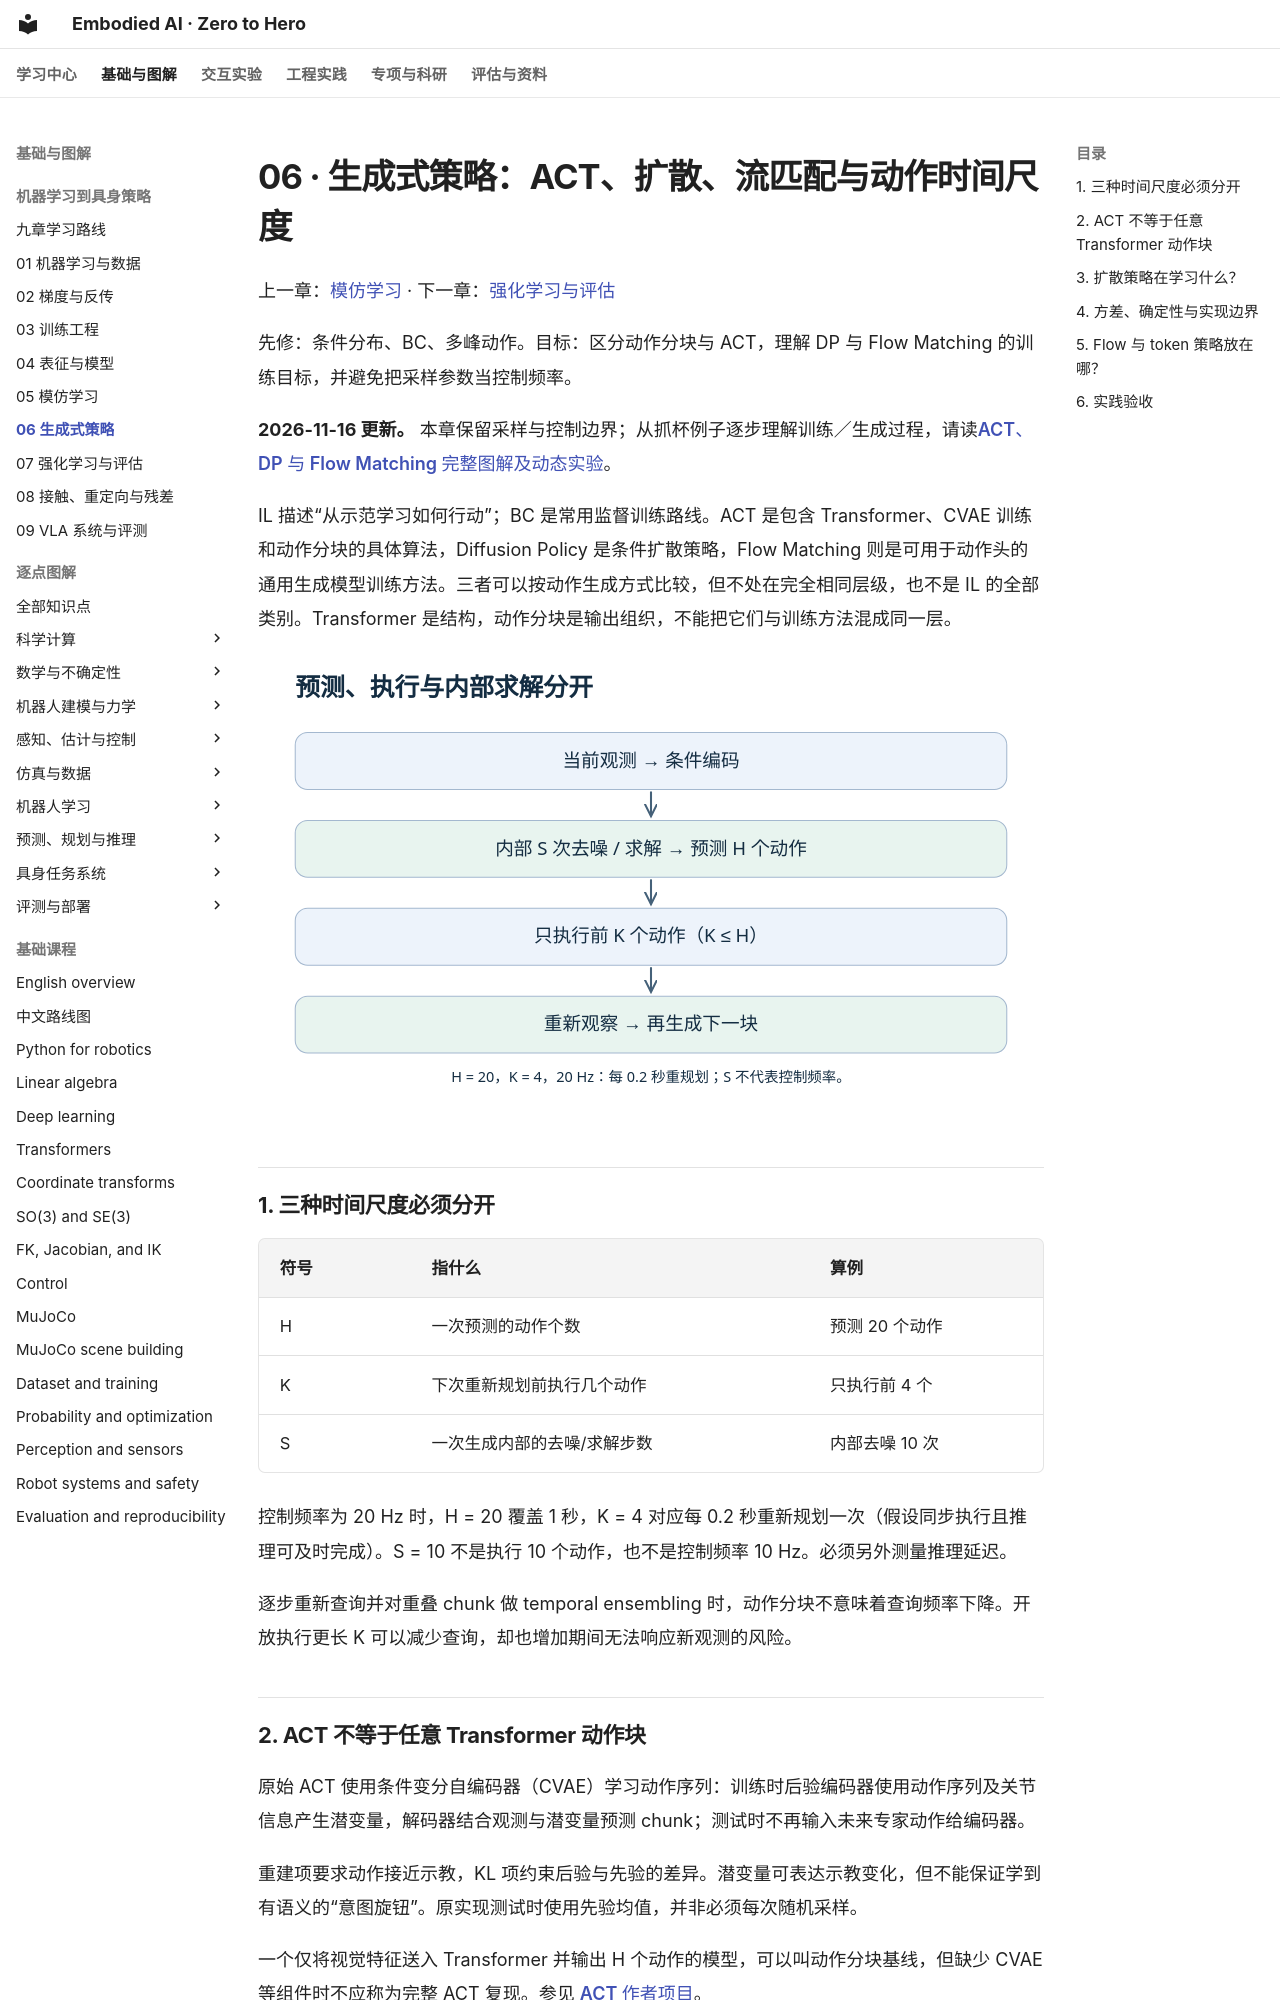

repository: Dld0621/Embodied-AI-Zero-to-Hero · page: learning-core/06-generative-policies/index.html · generator: mkdocs

# 06 · 生成式策略：ACT、扩散、流匹配与动作时间尺度

上一章：[模仿学习](05-imitation.md) · 下一章：[强化学习与评估](07-rl-evaluation.md)

先修：条件分布、BC、多峰动作。目标：区分动作分块与 ACT，理解 DP 与 Flow Matching 的训练目标，并避免把采样参数当控制频率。

**2026-11-16 更新。** 本章保留采样与控制边界；从抓杯例子逐步理解训练／生成过程，请读[ACT、DP 与 Flow Matching 完整图解及动态实验](../33-il-action-generation.md)。

IL 描述“从示范学习如何行动”；BC 是常用监督训练路线。ACT 是包含 Transformer、CVAE 训练和动作分块的具体算法，Diffusion Policy 是条件扩散策略，Flow Matching 则是可用于动作头的通用生成模型训练方法。三者可以按动作生成方式比较，但不处在完全相同层级，也不是 IL 的全部类别。Transformer 是结构，动作分块是输出组织，不能把它们与训练方法混成同一层。

![观测条件进入策略，生成未来 H 个动作，仅执行前 K 个，再重新观察；扩散内部还有独立的 S 次去噪步骤](assets/06-generative-policies.svg)

## 1. 三种时间尺度必须分开

| 符号 | 指什么 | 算例 |
| --- | --- | --- |
| H | 一次预测的动作个数 | 预测 20 个动作 |
| K | 下次重新规划前执行几个动作 | 只执行前 4 个 |
| S | 一次生成内部的去噪/求解步数 | 内部去噪 10 次 |

控制频率为 20 Hz 时，H = 20 覆盖 1 秒，K = 4 对应每 0.2 秒重新规划一次（假设同步执行且推理可及时完成）。S = 10 不是执行 10 个动作，也不是控制频率 10 Hz。必须另外测量推理延迟。

逐步重新查询并对重叠 chunk 做 temporal ensembling 时，动作分块不意味着查询频率下降。开放执行更长 K 可以减少查询，却也增加期间无法响应新观测的风险。

## 2. ACT 不等于任意 Transformer 动作块

原始 ACT 使用条件变分自编码器（CVAE）学习动作序列：训练时后验编码器使用动作序列及关节信息产生潜变量，解码器结合观测与潜变量预测 chunk；测试时不再输入未来专家动作给编码器。

重建项要求动作接近示教，KL 项约束后验与先验的差异。潜变量可表达示教变化，但不能保证学到有语义的“意图旋钮”。原实现测试时使用先验均值，并非必须每次随机采样。

一个仅将视觉特征送入 Transformer 并输出 H 个动作的模型，可以叫动作分块基线，但缺少 CVAE 等组件时不应称为完整 ACT 复现。参见 [ACT 作者项目](https://tonyzhaozh.github.io/aloha/)。
